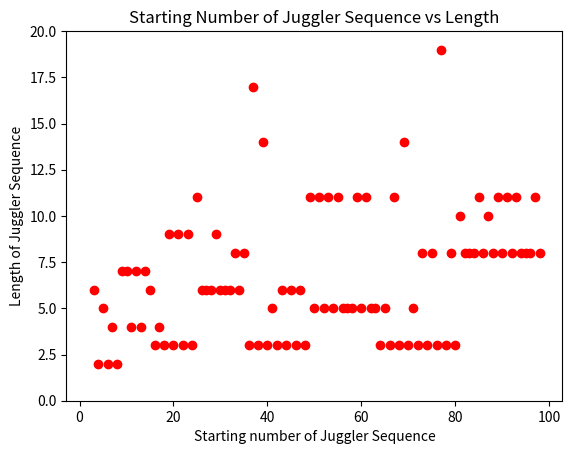

Source code (Python):
import math
import matplotlib.pyplot as plt
plt.title('Starting Number of Juggler Sequence vs Length')
plt.ylabel('Length of Juggler Sequence')
plt.xlabel('Starting number of Juggler Sequence')
plt.ylim(0, 20)


def ifEven(number1):
	number1 = math.floor(number1 ** (1/2))
	return number1
    
def ifOdd(number2):
	number2 = math.floor(number2 ** (3/2))
	return number2 
    
jugglinglength = 0;
    
for value in range(3,100):
	plt.plot([value-1],[jugglinglength-1], 'ro') #plot values on graph
	jugglinglength = 0;
	while value != 1:
	    if (str(value)[-1] == "0" or str(value)[-1] == "2" or str(value)[-1] == "4" or str(value)[-1] == "6" or str(value)[-1] == "8"):  
	        value = ifEven(value);
	        jugglinglength +=1 
	    if (str(value)[-1] == "1" or str(value)[-1] == "3" or str(value)[-1] == "5" or str(value)[-1] == "7" or str(value)[-1] == "9"): 
	        value = ifOdd(value);
	        jugglinglength +=1

plt.show()
